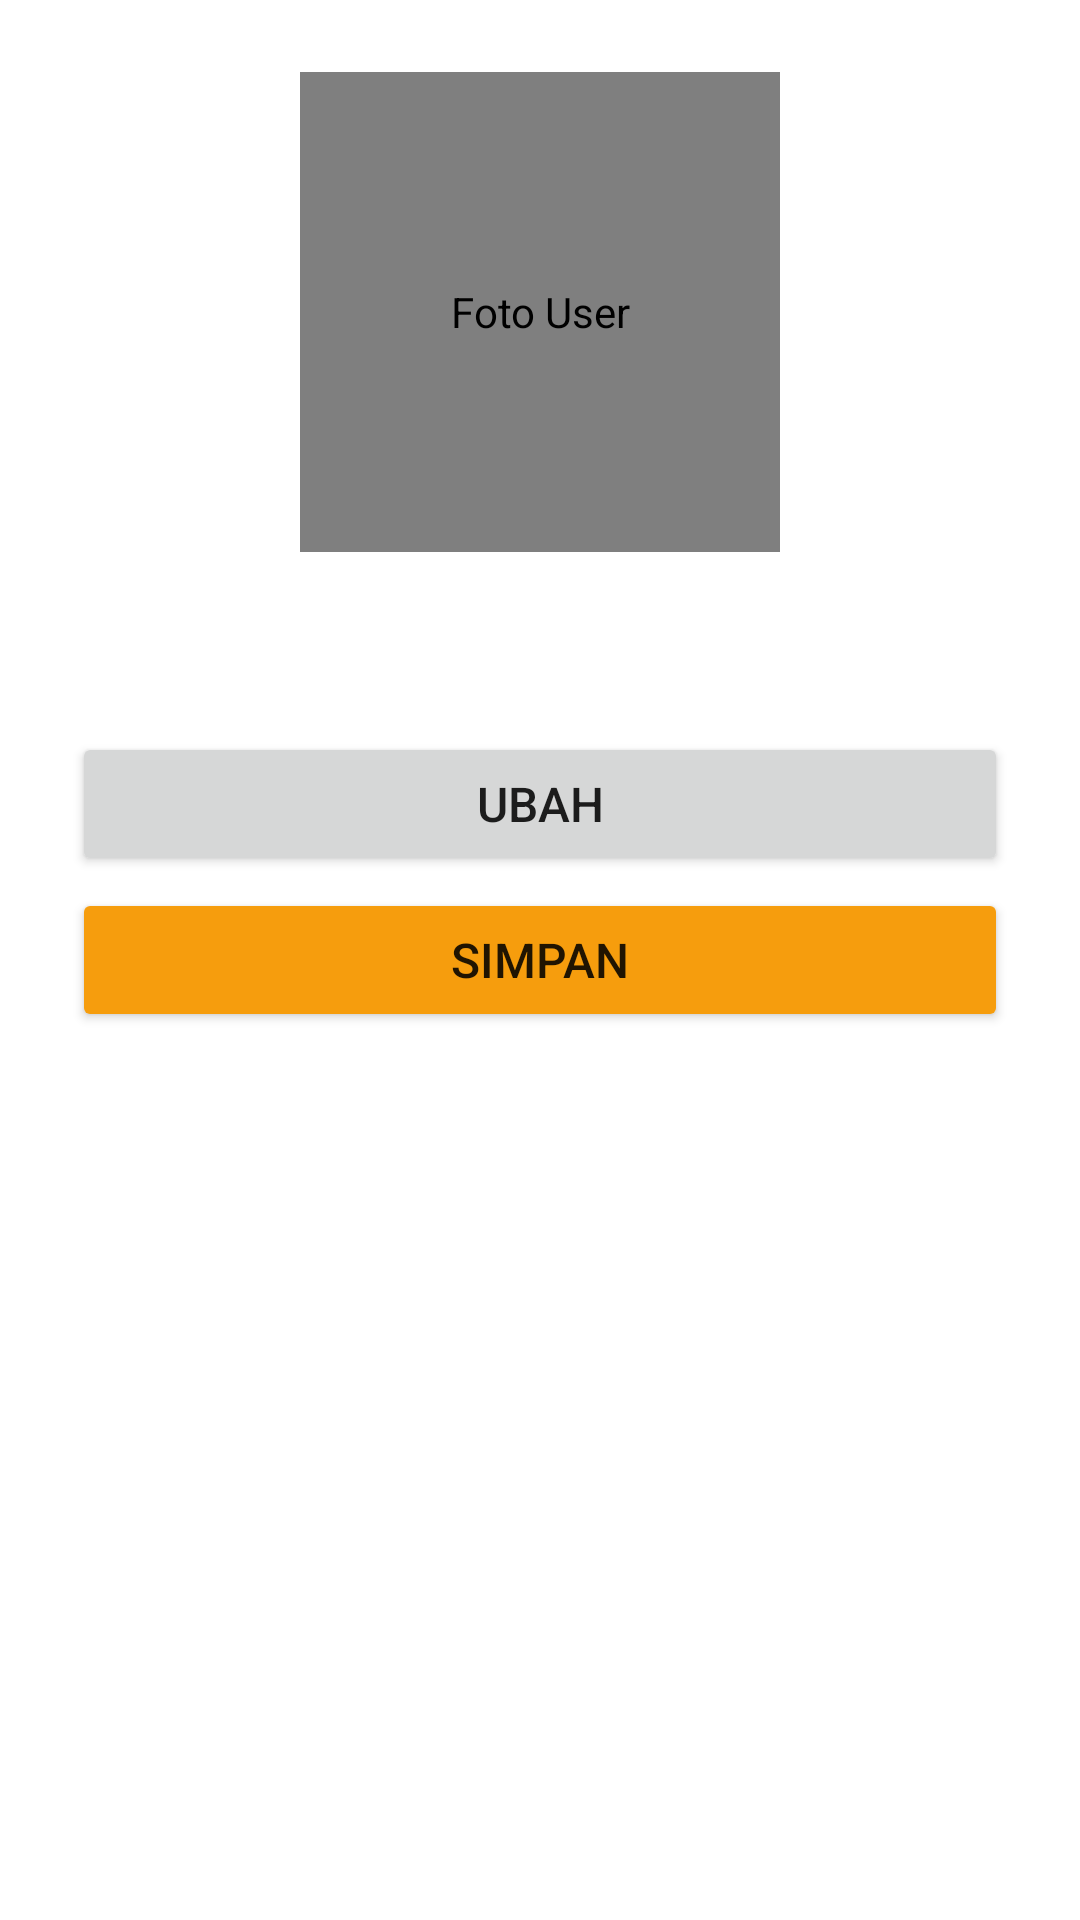

Produce the Android XML layout that renders to this screen, including the resource entries it uses.
<!-- AndroidManifest.xml: application theme Theme.JAPRI -->
<!-- res/layout/activity_photo_profile.xml -->
<?xml version="1.0" encoding="utf-8"?>
<LinearLayout xmlns:android="http://schemas.android.com/apk/res/android"
    xmlns:app="http://schemas.android.com/apk/res-auto"
    xmlns:tools="http://schemas.android.com/tools"
    android:layout_width="match_parent"
    android:layout_height="match_parent"
    android:orientation="vertical"
    android:gravity="center_horizontal"
    tools:context=".ui.photoprofile.PhotoProfileActivity">

    <com.google.android.material.progressindicator.LinearProgressIndicator
        android:id="@+id/progressIndicator"
        android:layout_width="match_parent"
        android:layout_height="wrap_content"
        android:indeterminate="true"
        android:visibility="gone"
        app:indicatorColor="@color/orange" />

    <de.hdodenhof.circleimageview.CircleImageView
        android:id="@+id/user_photo"
        android:layout_width="160dp"
        android:layout_height="160dp"
        android:layout_marginTop="12dp"
        android:layout_margin="24dp"
        app:civ_border_width="1dp"
        app:civ_border_color="@color/blue"
        android:src="@drawable/user_photo"
        android:contentDescription="@string/user_photo"/>

    <Button
        android:id="@+id/btn_edit"
        android:layout_height="wrap_content"
        android:layout_width="match_parent"
        android:padding="12dp"
        android:textSize="16sp"
        android:layout_marginStart="24dp"
        android:layout_marginEnd="24dp"
        android:layout_marginTop="36dp"
        android:text="@string/edit" />

    <Button
        android:id="@+id/btn_save"
        style="@style/button"
        android:layout_marginStart="24dp"
        android:layout_marginEnd="24dp"
        android:layout_marginTop="4dp"
        android:text="@string/save" />

</LinearLayout>
<!-- resources referenced by this layout -->
<resources>
  <color name="blue">#3876BF</color>
  <color name="orange">#F69D0D</color>
  <!-- drawable user_photo: png bitmap (drawable, 12545 bytes) -->
  <string name="edit">Ubah</string>
  <string name="save">Simpan</string>
  <string name="user_photo">Foto User</string>
  <style name="button">
          <item name="android:layout_width">match_parent</item>
          <item name="android:layout_height">wrap_content</item>
          <item name="android:textSize">16sp</item>
          <item name="android:padding">12dp</item>
          <item name="backgroundTint">@color/orange</item>
      </style>
  <style name="Theme.JAPRI" parent="Theme.MaterialComponents.DayNight.DarkActionBar">
          
          <item name="colorPrimary">@color/blue</item>
          <item name="colorPrimaryVariant">@color/blue</item>
          <item name="colorOnPrimary">@color/white</item>
          
          <item name="colorSecondary">@color/orange</item>
          <item name="colorSecondaryVariant">@color/orange</item>
          <item name="colorOnSecondary">@color/white</item>
          
          <item name="android:statusBarColor">?attr/colorPrimaryVariant</item>
          
      </style>
  <color name="white">#FFFFFFFF</color>
</resources>
